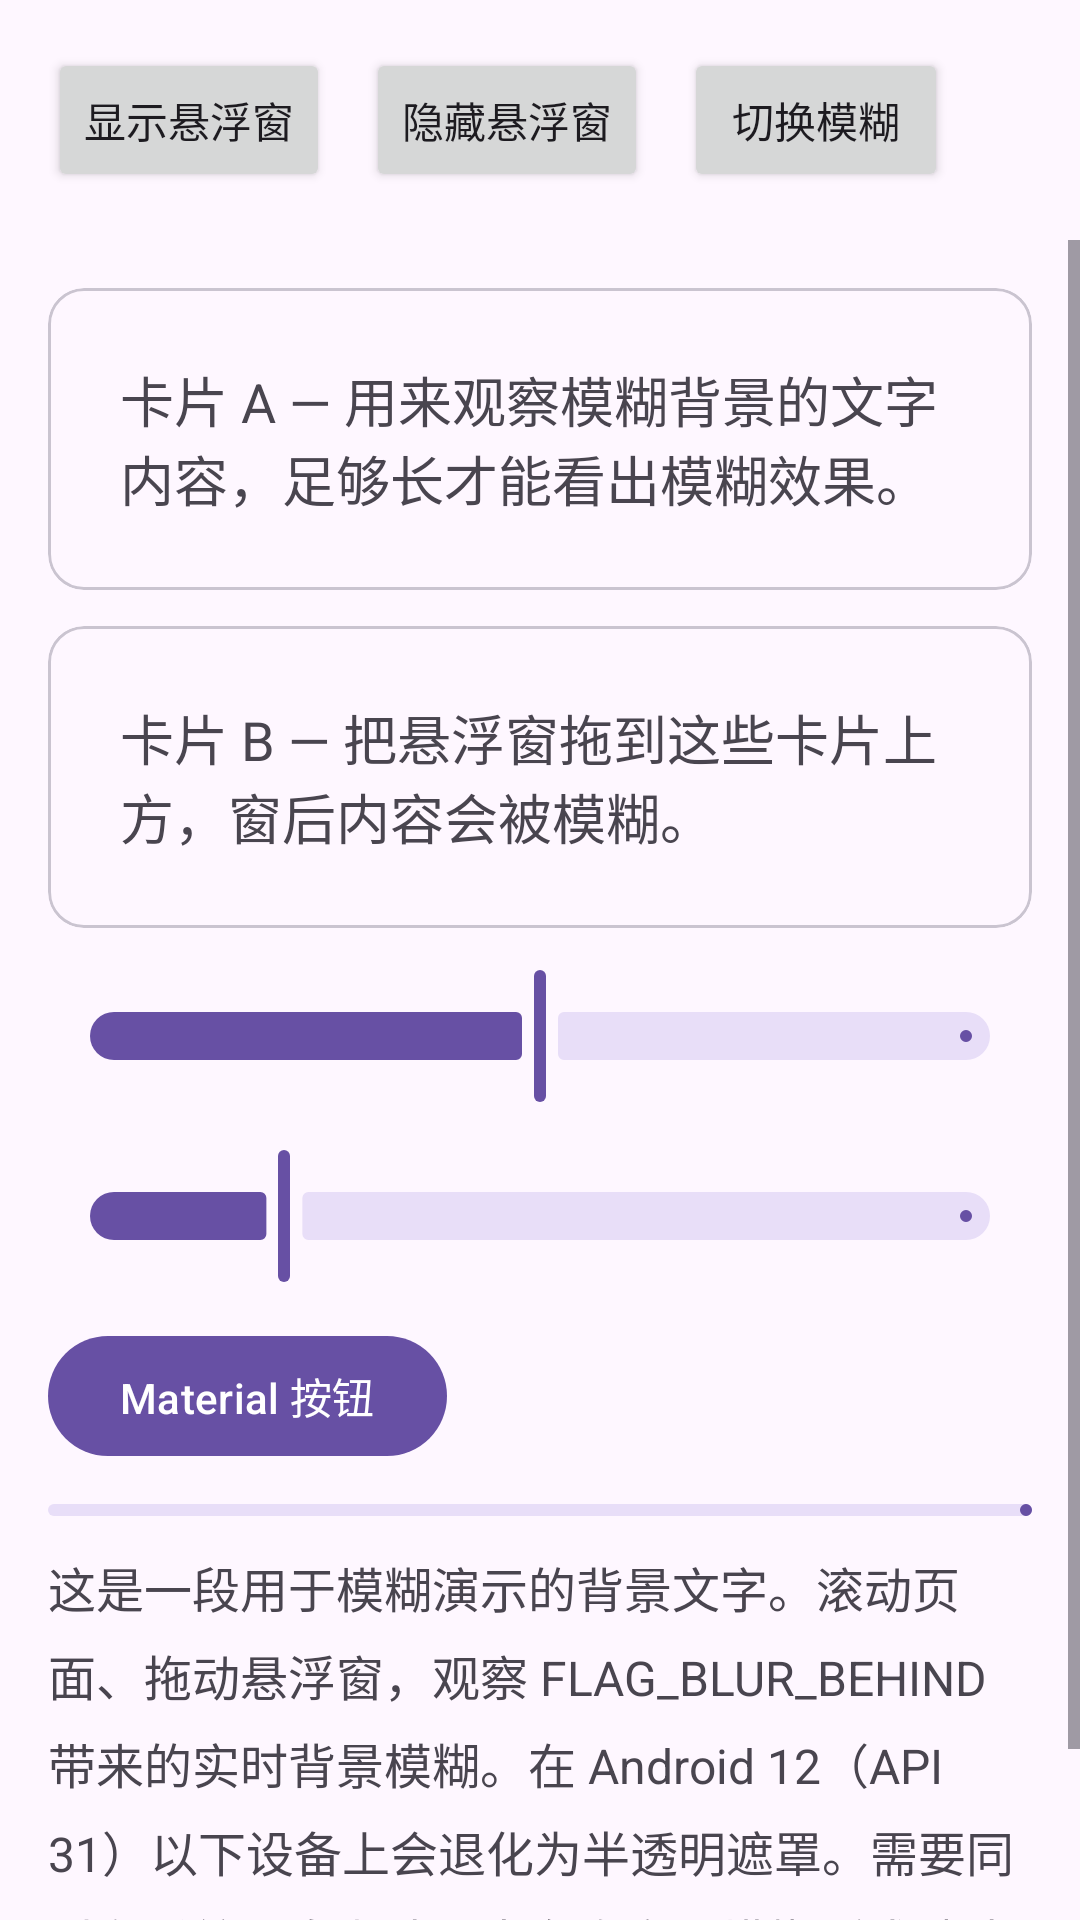

Layout XML and referenced resources for this Android screen:
<!-- AndroidManifest.xml: application theme Theme.LiteMaterialComponents -->
<!-- res/layout/activity_floating_window_demo.xml -->
<?xml version="1.0" encoding="utf-8"?>
<LinearLayout xmlns:android="http://schemas.android.com/apk/res/android"
    android:layout_width="match_parent"
    android:layout_height="match_parent"
    android:orientation="vertical">

    <LinearLayout
        android:layout_width="match_parent"
        android:layout_height="wrap_content"
        android:orientation="horizontal"
        android:padding="16dp">

        <Button
            android:id="@+id/btn_show"
            android:layout_width="wrap_content"
            android:layout_height="wrap_content"
            android:text="@string/floating_window_show" />

        <Button
            android:id="@+id/btn_hide"
            android:layout_width="wrap_content"
            android:layout_height="wrap_content"
            android:layout_marginStart="12dp"
            android:text="@string/floating_window_hide" />

        <Button
            android:id="@+id/btn_toggle_blur"
            android:layout_width="wrap_content"
            android:layout_height="wrap_content"
            android:layout_marginStart="12dp"
            android:text="@string/floating_window_toggle_blur" />
    </LinearLayout>

    <ScrollView
        android:layout_width="match_parent"
        android:layout_height="match_parent">

        <LinearLayout
            android:layout_width="match_parent"
            android:layout_height="wrap_content"
            android:orientation="vertical"
            android:padding="16dp">

            <com.google.android.material.card.MaterialCardView
                android:layout_width="match_parent"
                android:layout_height="wrap_content"
                android:layout_marginBottom="12dp">

                <TextView
                    android:layout_width="match_parent"
                    android:layout_height="wrap_content"
                    android:padding="24dp"
                    android:text="@string/floating_window_content_a"
                    android:textSize="18sp" />
            </com.google.android.material.card.MaterialCardView>

            <com.google.android.material.card.MaterialCardView
                android:layout_width="match_parent"
                android:layout_height="wrap_content"
                android:layout_marginBottom="12dp">

                <TextView
                    android:layout_width="match_parent"
                    android:layout_height="wrap_content"
                    android:padding="24dp"
                    android:text="@string/floating_window_content_b"
                    android:textSize="18sp" />
            </com.google.android.material.card.MaterialCardView>

            <com.google.android.material.slider.Slider
                android:layout_width="match_parent"
                android:layout_height="wrap_content"
                android:layout_marginBottom="12dp"
                android:valueFrom="0"
                android:valueTo="100"
                android:value="50" />

            <com.google.android.material.slider.Slider
                android:layout_width="match_parent"
                android:layout_height="wrap_content"
                android:layout_marginBottom="12dp"
                android:valueFrom="0"
                android:valueTo="100"
                android:value="20" />

            <com.google.android.material.button.MaterialButton
                android:layout_width="wrap_content"
                android:layout_height="wrap_content"
                android:layout_marginBottom="12dp"
                android:text="@string/floating_window_content_button" />

            <com.google.android.material.progressindicator.LinearProgressIndicator
                android:layout_width="match_parent"
                android:layout_height="wrap_content"
                android:layout_marginBottom="12dp"
                android:progress="60" />

            <TextView
                android:layout_width="match_parent"
                android:layout_height="wrap_content"
                android:lineSpacingExtra="6dp"
                android:text="@string/floating_window_content_text"
                android:textSize="16sp" />
        </LinearLayout>
    </ScrollView>
</LinearLayout>
<!-- resources referenced by this layout -->
<resources>
  <string name="floating_window_content_a">卡片 A — 用来观察模糊背景的文字内容，足够长才能看出模糊效果。</string>
  <string name="floating_window_content_b">卡片 B — 把悬浮窗拖到这些卡片上方，窗后内容会被模糊。</string>
  <string name="floating_window_content_button">Material 按钮</string>
  <string name="floating_window_content_text">这是一段用于模糊演示的背景文字。滚动页面、拖动悬浮窗，观察 FLAG_BLUR_BEHIND 带来的实时背景模糊。在 Android 12（API 31）以下设备上会退化为半透明遮罩。需要同时在系统开发者选项中允许窗口模糊（或默认开启）。</string>
  <string name="floating_window_hide">隐藏悬浮窗</string>
  <string name="floating_window_show">显示悬浮窗</string>
  <string name="floating_window_toggle_blur">切换模糊</string>
  <style name="Theme.LiteMaterialComponents" parent="Base.Theme.LiteMaterialComponents" />
  <style name="Base.Theme.LiteMaterialComponents" parent="Theme.Material3.DayNight.NoActionBar">
          
          
      </style>
</resources>
